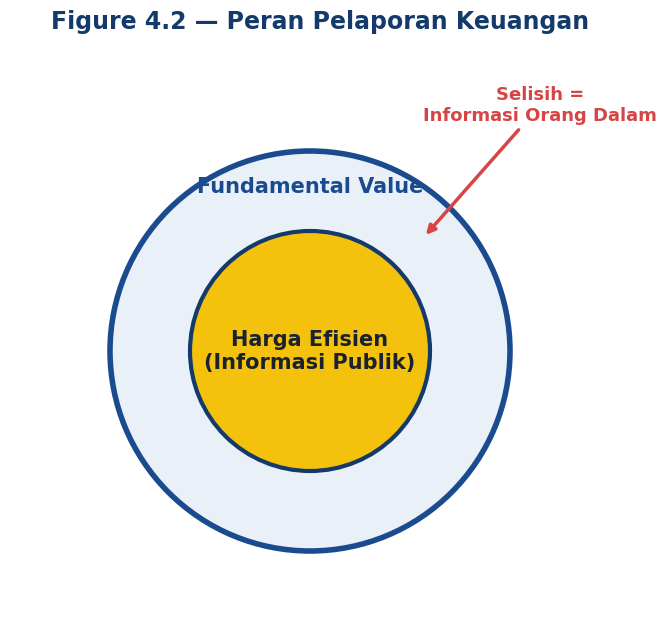

Write Python code to recreate this figure. (Note: this script raises an exception after producing the figure.)
"""Generate theme-matched concept diagrams for the Pert.11 Canva deck.
Blue/yellow Studio-Shodwe-style palette. White background, crisp for Canva upload.
Deterministic (no Date metadata) so re-runs don't churn."""
import matplotlib
matplotlib.use("Agg")
import matplotlib.pyplot as plt
from matplotlib.patches import Circle, FancyBboxPatch, FancyArrowPatch
import matplotlib.font_manager as fm

BLUE = "#1B4B8F"; BLUE_DK = "#143A6B"; YELLOW = "#F4C20D"
GREY = "#8A94A6"; RED = "#D64545"; INK = "#1A2230"; LIGHT = "#EAF0F8"

plt.rcParams["font.family"] = "DejaVu Sans"


def box(ax, x, y, w, h, text, fc, ec, tc, fs=15, bold=True):
    p = FancyBboxPatch((x - w / 2, y - h / 2), w, h,
                       boxstyle="round,pad=0.02,rounding_size=0.06",
                       linewidth=2.5, edgecolor=ec, facecolor=fc, zorder=3)
    ax.add_patch(p)
    ax.text(x, y, text, ha="center", va="center", color=tc, fontsize=fs,
            fontweight="bold" if bold else "normal", zorder=4, wrap=True)


def arrow(ax, p0, p1, color=BLUE, ls="-", lw=3):
    a = FancyArrowPatch(p0, p1, arrowstyle="-|>", mutation_scale=22,
                        linewidth=lw, color=color, linestyle=ls, zorder=2)
    ax.add_patch(a)


# ---------- 1. Figure 4.2 — concentric circles ----------
fig, ax = plt.subplots(figsize=(8, 8), dpi=200)
ax.add_patch(Circle((0, 0), 1.0, facecolor=LIGHT, edgecolor=BLUE, lw=4, zorder=1))
ax.add_patch(Circle((0, 0), 0.6, facecolor=YELLOW, edgecolor=BLUE_DK, lw=3, zorder=2))
ax.text(0, 0, "Harga Efisien\n(Informasi Publik)", ha="center", va="center",
        fontsize=15, fontweight="bold", color=INK, zorder=3)
ax.text(0, 0.82, "Fundamental Value", ha="center", va="center",
        fontsize=15, fontweight="bold", color=BLUE, zorder=3)
ax.annotate("Selisih =\nInformasi Orang Dalam", xy=(0.57, 0.57), xytext=(1.15, 1.15),
            fontsize=13, fontweight="bold", color=RED, ha="center",
            arrowprops=dict(arrowstyle="-|>", color=RED, lw=2.5))
ax.set_title("Figure 4.2 — Peran Pelaporan Keuangan", fontsize=17,
             fontweight="bold", color=BLUE_DK, pad=16)
ax.set_xlim(-1.5, 1.6); ax.set_ylim(-1.3, 1.5); ax.set_aspect("equal"); ax.axis("off")
fig.savefig("canva-custom-diagrams/fig42-nilai-fundamental.png", bbox_inches="tight",
            transparent=False, facecolor="white")
plt.close(fig)

# ---------- 2. Grossman broken loop ----------
fig, ax = plt.subplots(figsize=(9, 7), dpi=200)
pts = {1: (0.5, 0.85), 2: (0.85, 0.5), 3: (0.5, 0.15), 4: (0.15, 0.5)}
labels = {1: "Harga fully\ninformative", 2: "Insentif mencari\nlenyap",
          3: "Investor berhenti\nmencari", 4: "Harga tak lagi\ninformatif"}
cols = {1: YELLOW, 2: BLUE, 3: BLUE, 4: BLUE}
tcs = {1: INK, 2: "white", 3: "white", 4: "white"}
for k in pts:
    box(ax, pts[k][0], pts[k][1], 0.30, 0.18, labels[k], cols[k], BLUE_DK, tcs[k], fs=13)
arrow(ax, (0.66, 0.80), (0.80, 0.62))   # 1->2
arrow(ax, (0.80, 0.38), (0.66, 0.22))   # 2->3
arrow(ax, (0.34, 0.22), (0.20, 0.38))   # 3->4
arrow(ax, (0.20, 0.62), (0.34, 0.80), color=RED, ls=(0, (4, 3)))  # 4->1 broken
ax.text(0.33, 0.72, "X", fontsize=30, fontweight="bold", color=RED, ha="center", zorder=5)
ax.text(0.5, 0.5, "osilasi liar\ntak ada ekuilibrium", fontsize=13, color=RED,
        ha="center", va="center", fontweight="bold", style="italic")
ax.set_title("Paradoks Grossman (1976)", fontsize=18, fontweight="bold", color=BLUE_DK, pad=12)
ax.set_xlim(0, 1); ax.set_ylim(0, 1); ax.axis("off")
fig.savefig("canva-custom-diagrams/grossman-loop.png", bbox_inches="tight",
            transparent=False, facecolor="white")
plt.close(fig)

# ---------- 3. Lemons / adverse selection flow ----------
fig, ax = plt.subplots(figsize=(12, 5.5), dpi=200)
steps = ["Pembeli tak bisa\nbedakan kualitas",
         "Pooling:\nharga = rata-rata",
         "Mobil bagus\ntersingkir",
         "Pasar bisa\nruntuh"]
xs = [0.12, 0.37, 0.62, 0.87]
for i, (x, s) in enumerate(zip(xs, steps)):
    fc = YELLOW if i == 0 else (RED if i == 3 else BLUE)
    tc = INK if i == 0 else "white"
    box(ax, x, 0.62, 0.165, 0.26, s, fc, BLUE_DK, tc, fs=13)
    if i < 3:
        arrow(ax, (x + 0.09, 0.62), (xs[i + 1] - 0.09, 0.62))
box(ax, 0.5, 0.16, 0.74, 0.16,
    "Antidot: sertifikat - garansi - reputasi  =  laporan keuangan berkualitas",
    LIGHT, BLUE, BLUE_DK, fs=14)
ax.set_title("Lemons Problem (Akerlof, 1970) - Adverse Selection",
             fontsize=17, fontweight="bold", color=BLUE_DK, pad=12)
ax.set_xlim(0, 1); ax.set_ylim(0, 0.85); ax.axis("off")
fig.savefig("canva-custom-diagrams/lemons-flow.png", bbox_inches="tight",
            transparent=False, facecolor="white")
plt.close(fig)

print("OK - 3 diagrams written to canva-custom-diagrams/")
